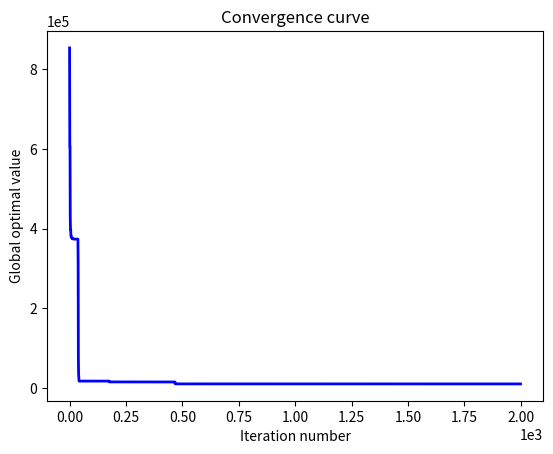

Here is the Python script that generated this plot:
#!/usr/bin/env python
# -*- coding: utf-8 -*-
# @Time    : 2022/10/28 19:21
# [redacted]
# [redacted]
# @File    : WOA.py
# @Statement : The whale optimization algorithm
# @Reference : Mirjalili S, Lewis A. The whale optimization algorithm[J]. Advances in Engineering Software, 2016, 95: 51-67.
import random
import math
import matplotlib.pyplot as plt


def obj(x):
    """
    The objective function of reservoir
    :param x:
    :return:
    """
    x1 = x[0]
    x2 = x[1]
    x3 = x[2]
    x4 = x[3]
    g1 = -x1 + 0.0193 * x3
    g2 = -x2 + 0.00954 * x3
    g3 = -math.pi * x3 ** 2 - 4 * math.pi * x3 ** 3 / 3 + 1296000
    g4 = x4 - 240
    if g1 <= 0 and g2 <= 0 and g3 <= 0 and g4 <= 0:
        return 0.6224 * x1 * x3 * x4 + 1.7781 * x2 * x3 ** 2 + 3.1661 * x1 ** 2 * x4 + 19.84 * x1 ** 2 * x3
    else:
        return 1e10


def boundary_check(x, lb, ub, dim):
    """
    Check the boundary
    :param x: a candidate solution
    :param lb: lower bound
    :param ub: upper bound
    :param dim: dimension
    :return:
    """
    for i in range(dim):
        if x[i] < lb[i]:
            x[i] = lb[i]
        elif x[i] > ub[i]:
            x[i] = ub[i]
    return x


def main(pop, lb, ub, iter):
    """
    The main function of WOA
    :param pop: the number of wolves
    :param lb: the lower bound (list)
    :param ub: the upper bound (list)
    :param iter: the iteration number
    :return:
    """
    # Step 1. Initialization
    dim = len(ub)  # dimension
    pos = []
    score = []
    iter_best = []  # the best ever value of each iteration
    for _ in range(pop):
        temp_pos = [random.uniform(lb[i], ub[i]) for i in range(dim)]
        temp_score = obj(temp_pos)
        pos.append(temp_pos)
        score.append(temp_score)
    prey_score = min(score)
    prey_pos = pos[score.index(prey_score)].copy()
    con_iter = 0

    # Step 2. The main loop
    for t in range(iter):
        a = 2 - 2 * (t + 1) / iter
        for i in range(pop):
            A = 2 * a * random.random() - a
            C = 2 * random.random()
            if random.random() < 0.5:
                for j in range(dim):
                    if abs(A) < 1:  # Encircling pray
                        D = abs(C * prey_pos[j] - pos[i][j])
                        pos[i][j] = prey_pos[j] - A * D
                    else:  # Search for prey
                        rand_pos = random.choice(pos)
                        D = abs(C * rand_pos[j] - pos[i][j])
                        pos[i][j] = rand_pos[j] - A * D
            else:  # Bubble-net attacking method
                l = random.uniform(-1, 1)
                for j in range(dim):
                    D = abs(prey_pos[j] - pos[i][j])
                    pos[i][j] = D * math.exp(l) * math.cos(2 * math.pi * l) + prey_pos[j]

            # Update the prey information
            pos[i] = boundary_check(pos[i], lb, ub, dim)
            score[i] = obj(pos[i])
            if score[i] < prey_score:
                prey_score = score[i]
                prey_pos = pos[i].copy()
                con_iter = t
        iter_best.append(prey_score)

    # Step 3. Sort the results
    x = [i for i in range(iter)]
    plt.figure()
    plt.plot(x, iter_best, linewidth=2, color='blue')
    plt.xlabel('Iteration number')
    plt.ylabel('Global optimal value')
    plt.title('Convergence curve')
    plt.ticklabel_format(style='sci', scilimits=(0, 0))
    plt.show()
    return {'best solution': prey_pos, 'best score': prey_score, 'convergence iteration': con_iter}


if __name__ == '__main__':
    pop = 20
    lb = [0, 0, 10, 10]
    ub = [100, 100, 100, 100]
    iter = 2000
    print(main(pop, lb, ub, iter))
